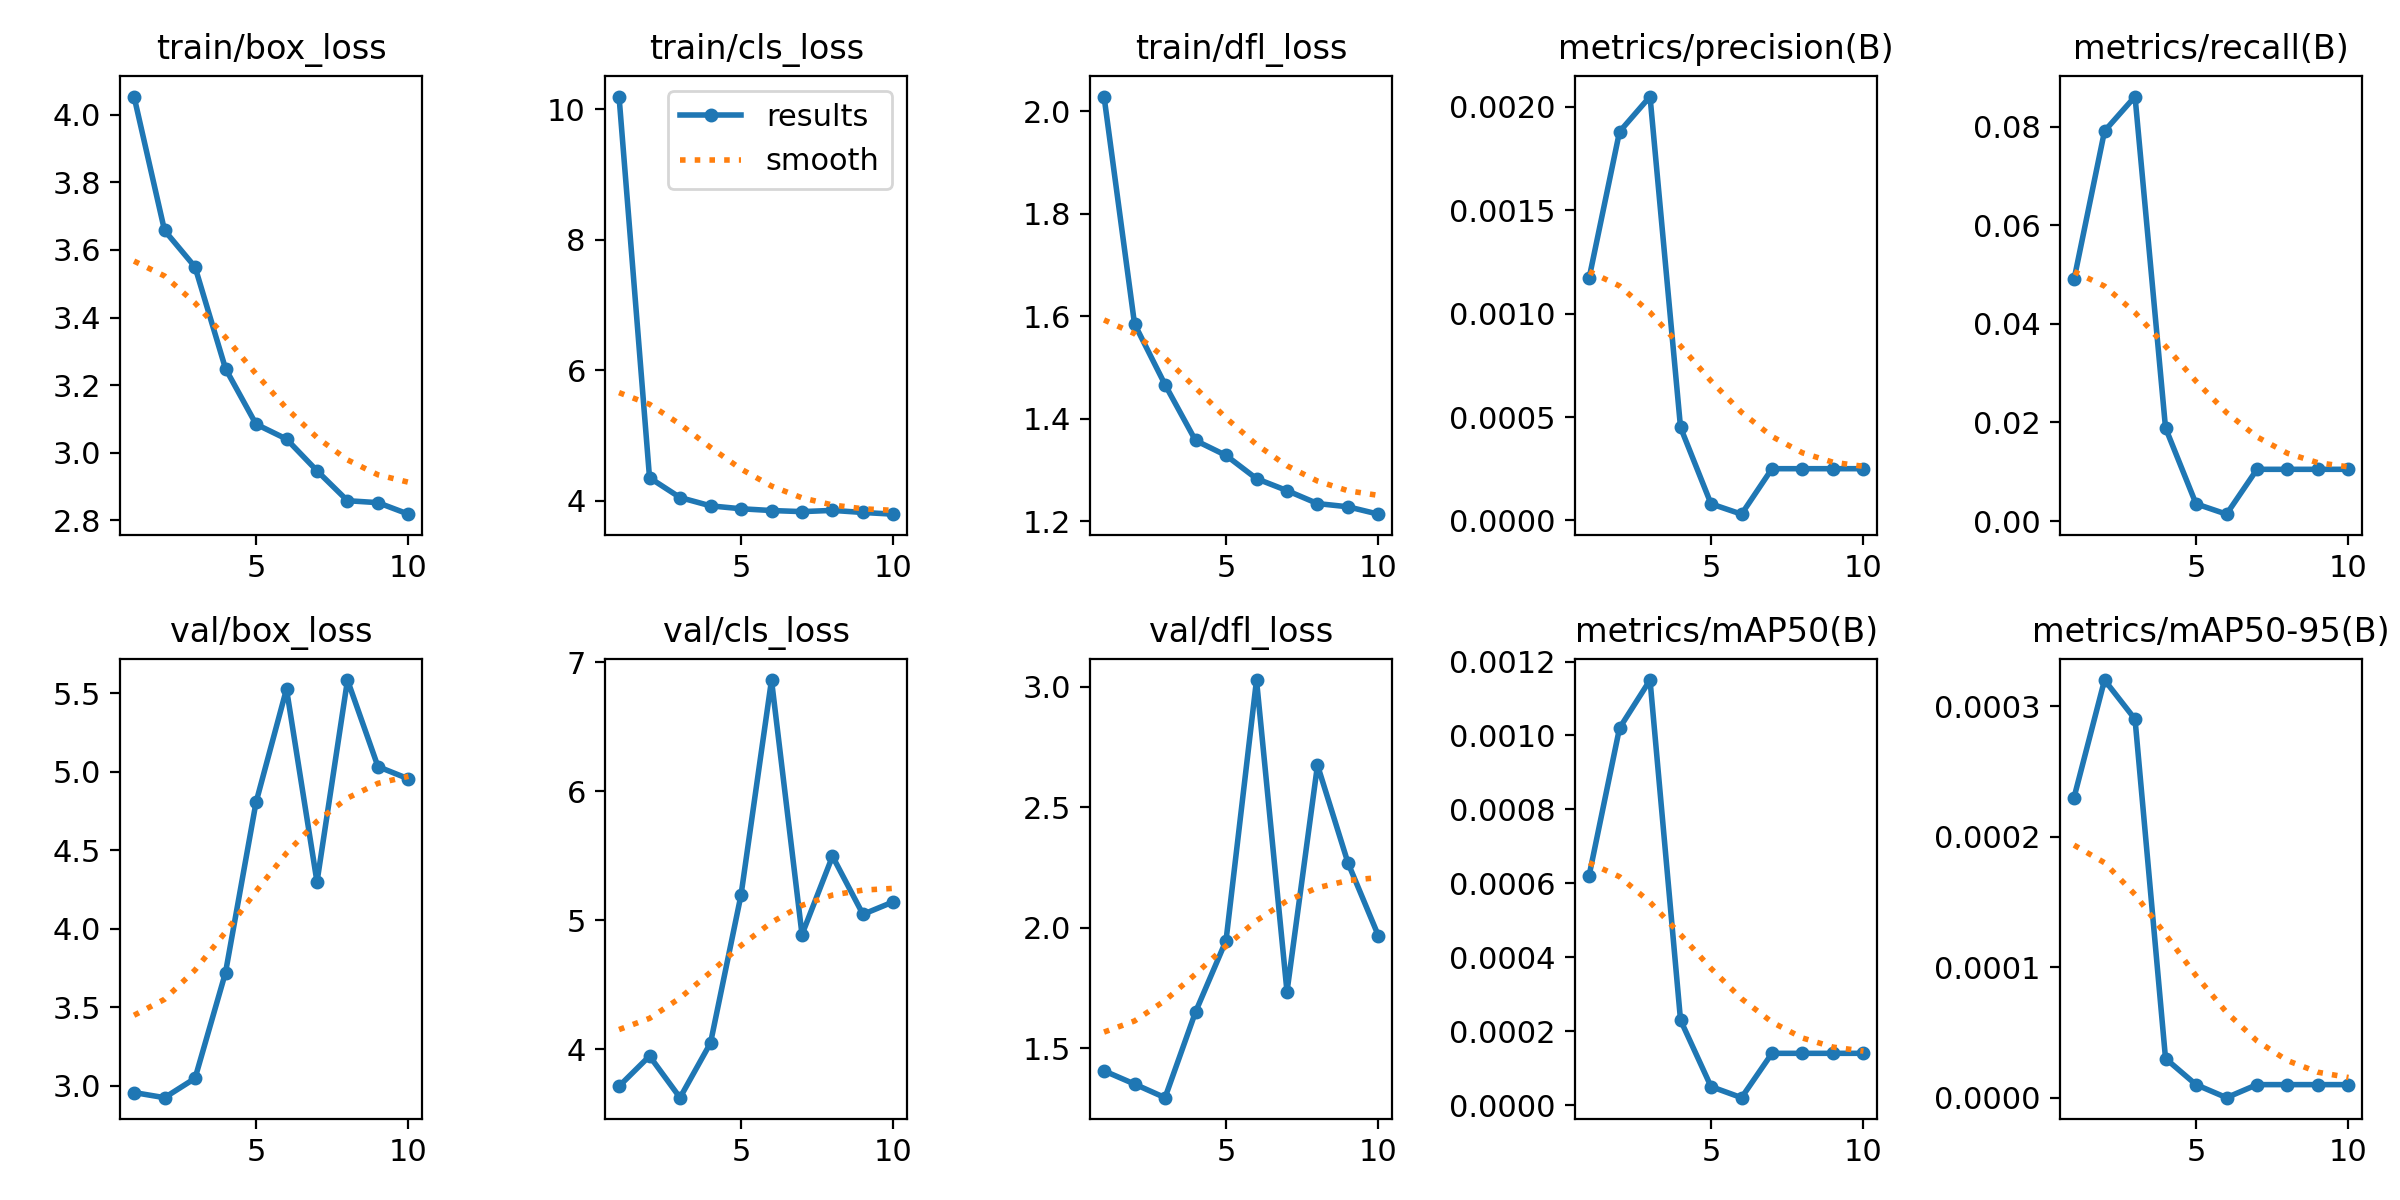

Values plotted in this chart, from the file beside it:
epoch, train/box_loss, train/cls_loss, train/dfl_loss, metrics/precision(B), metrics/recall(B), metrics/mAP50(B), metrics/mAP50-95(B), val/box_loss, val/cls_loss, val/dfl_loss, lr/pg0, lr/pg1, lr/pg2
1, 4.054, 10.19, 2.028, 0.00117, 0.04902, 0.00062, 0.00023, 2.958, 3.713, 1.407, 0.0006653, 0.0006653, 0.0006653
2, 3.658, 4.354, 1.585, 0.00188, 0.07913, 0.00102, 0.00032, 2.925, 3.947, 1.352, 0.0012, 0.0012, 0.0012
3, 3.55, 4.051, 1.466, 0.00205, 0.08613, 0.00115, 0.00029, 3.048, 3.624, 1.296, 0.001603, 0.001603, 0.001603
4, 3.249, 3.924, 1.357, 0.00045, 0.01891, 0.00023, 3e-05, 3.722, 4.048, 1.651, 0.001406, 0.001406, 0.001406
5, 3.084, 3.879, 1.328, 8e-05, 0.0035, 5e-05, 1e-05, 4.804, 5.195, 1.947, 0.001208, 0.001208, 0.001208
6, 3.04, 3.852, 1.283, 3e-05, 0.0014, 2e-05, 0, 5.527, 6.861, 3.027, 0.00101, 0.00101, 0.00101
7, 2.946, 3.835, 1.26, 0.00025, 0.0105, 0.00014, 1e-05, 4.298, 4.888, 1.735, 0.000812, 0.000812, 0.000812
8, 2.858, 3.854, 1.234, 0.00025, 0.0105, 0.00014, 1e-05, 5.584, 5.495, 2.675, 0.000614, 0.000614, 0.000614
9, 2.852, 3.822, 1.228, 0.00025, 0.0105, 0.00014, 1e-05, 5.032, 5.045, 2.269, 0.000416, 0.000416, 0.000416
10, 2.818, 3.796, 1.214, 0.00025, 0.0105, 0.00014, 1e-05, 4.955, 5.143, 1.966, 0.000218, 0.000218, 0.000218
